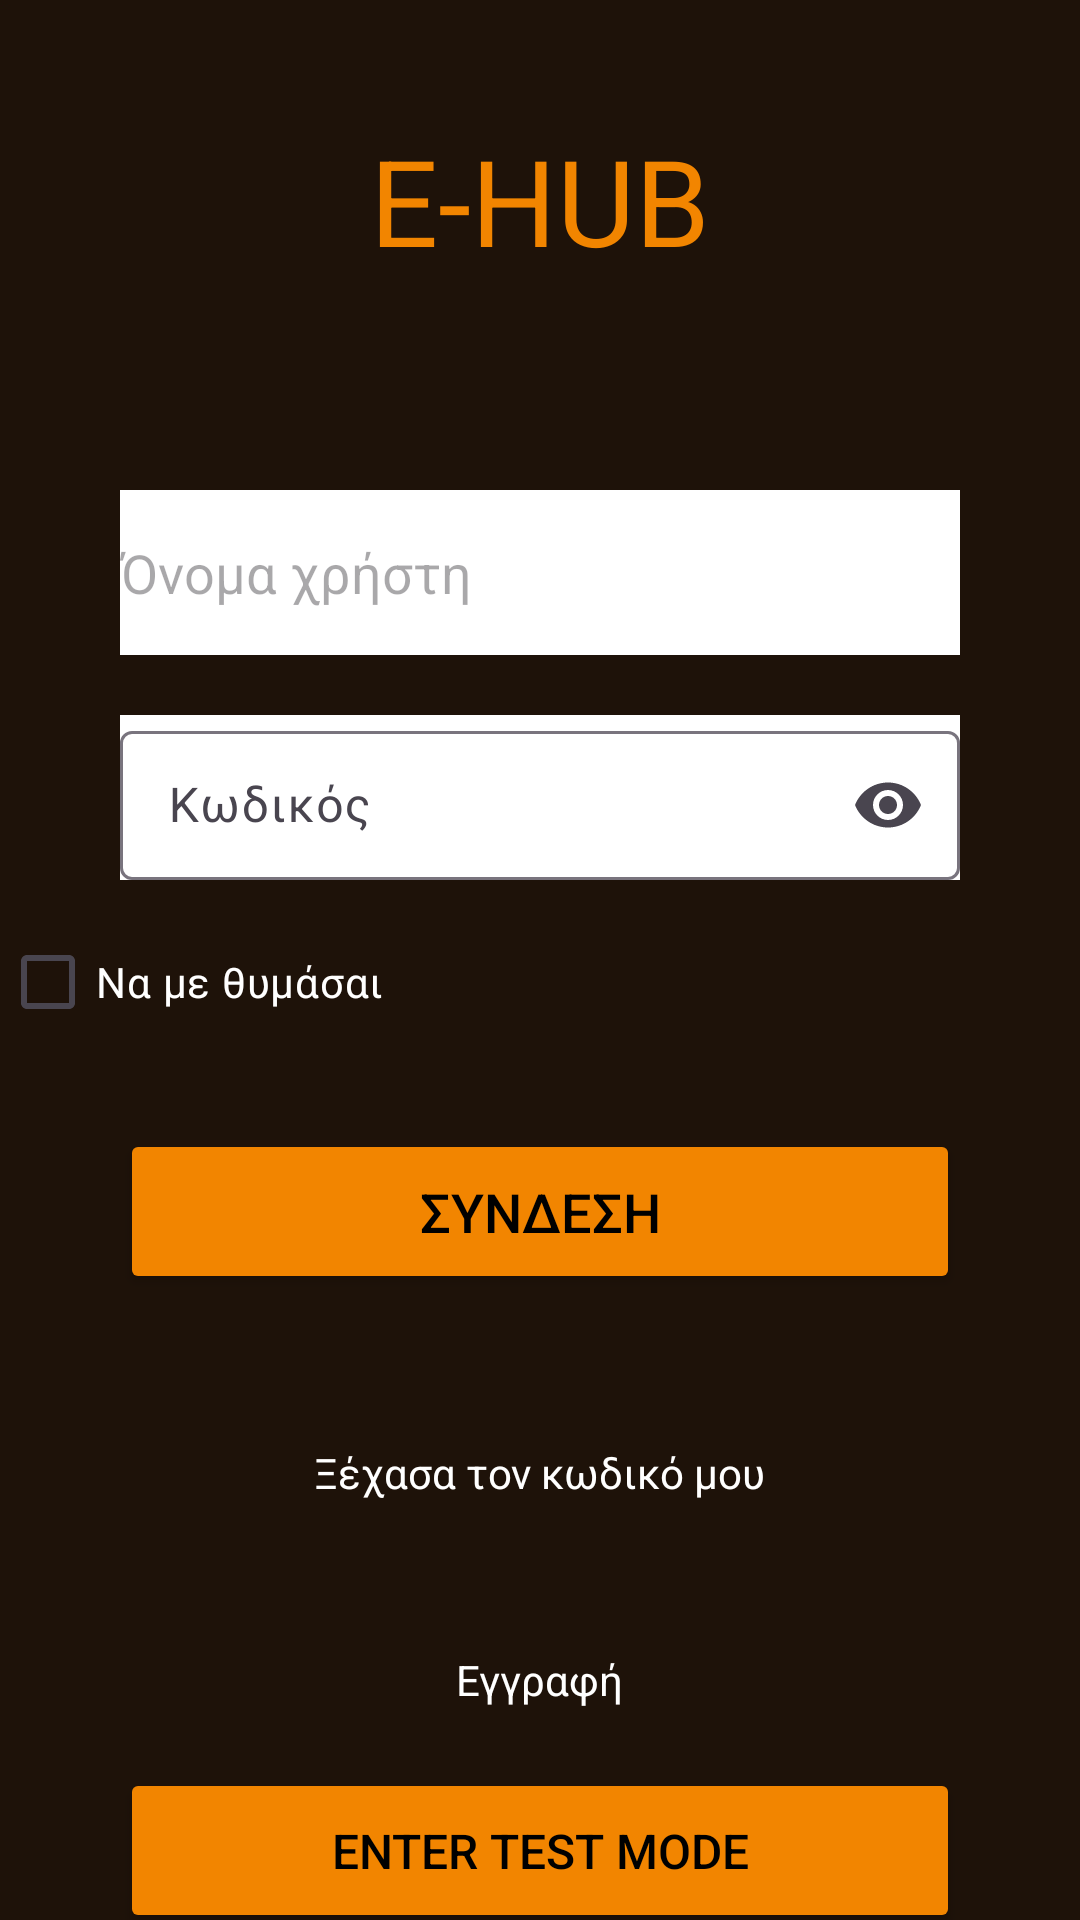

This screen was rendered from an Android layout file. Write that file and the resources it references.
<!-- AndroidManifest.xml: application theme Theme.EHUB -->
<!-- res/layout/activity_main.xml -->
<?xml version="1.0" encoding="utf-8"?>
<androidx.constraintlayout.widget.ConstraintLayout xmlns:android="http://schemas.android.com/apk/res/android"
    xmlns:app="http://schemas.android.com/apk/res-auto"
    xmlns:tools="http://schemas.android.com/tools"
    android:id="@+id/main"
    android:layout_width="match_parent"
    android:layout_height="match_parent"
    android:background="@color/brown"
    tools:context=".MainActivity">

    <TextView
        android:id="@+id/titleText"
        android:layout_width="wrap_content"
        android:layout_height="wrap_content"
        android:text="E-HUB"
        android:textColor="@color/orange"
        android:textSize="40sp"
        app:layout_constraintEnd_toEndOf="parent"
        app:layout_constraintStart_toStartOf="parent"
        app:layout_constraintTop_toTopOf="parent"
        android:layout_marginTop="40sp"/>

    <EditText
        android:id="@+id/usernameInput"
        android:layout_width="280dp"
        android:layout_height="55dp"
        android:hint="Όνομα χρήστη"
        android:backgroundTint="@color/white"
        android:background="@color/black"
        android:textColor="@color/black"
        android:inputType="text"
        app:layout_constraintTop_toBottomOf="@id/titleText"
        app:layout_constraintStart_toStartOf="parent"
        app:layout_constraintEnd_toEndOf="parent"
        android:layout_marginTop="70dp" />

    <com.google.android.material.textfield.TextInputLayout
        android:id="@+id/passwordInput"
        android:layout_width="280dp"
        android:layout_height="55dp"
        android:hint="Κωδικός"
        app:endIconMode="password_toggle"
        android:background="@color/white"
        app:layout_constraintTop_toBottomOf="@id/usernameInput"
        app:layout_constraintStart_toStartOf="parent"
        app:layout_constraintEnd_toEndOf="parent"
        android:layout_marginTop="20dp">

        <com.google.android.material.textfield.TextInputEditText
            android:layout_width="match_parent"
            android:layout_height="match_parent"
            android:inputType="textPassword"
            android:textColor="@color/black" />

    </com.google.android.material.textfield.TextInputLayout>






    <com.google.android.material.checkbox.MaterialCheckBox
        android:id="@+id/rememberMeCheckBox"
        android:layout_width="wrap_content"
        android:layout_height="wrap_content"
        android:text="Να με θυμάσαι"

        android:textColor="@color/white"
        app:layout_constraintTop_toBottomOf="@id/passwordInput"
        app:layout_constraintStart_toStartOf="parent"
        android:layout_marginTop="10dp" />

    <Button
        android:id="@+id/loginButton"
        android:layout_width="280dp"
        android:layout_height="55dp"
        android:text="ΣΥΝΔΕΣΗ"
        android:textSize="18sp"
        android:backgroundTint="@color/orange"
        android:textColor="@color/black"
        app:layout_constraintTop_toBottomOf="@id/rememberMeCheckBox"
        app:layout_constraintStart_toStartOf="parent"
        app:layout_constraintEnd_toEndOf="parent"
        android:layout_marginTop="25dp" />

    <TextView
        android:id="@+id/forgotPasswordText"
        android:layout_width="wrap_content"
        android:layout_height="wrap_content"
        android:text="Ξέχασα τον κωδικό μου"
        android:textSize="14sp"
        android:clickable="true"
        android:focusable="true"
        app:layout_constraintTop_toBottomOf="@id/loginButton"
        android:textColor="@color/white"
        app:layout_constraintStart_toStartOf="parent"
        app:layout_constraintEnd_toEndOf="parent"
        android:layout_marginTop="50dp" />



    <TextView
        android:id="@+id/registerText"
        android:layout_width="wrap_content"
        android:layout_height="wrap_content"
        android:text="Εγγραφή"
        android:textSize="14sp"
        android:clickable="true"
        android:focusable="true"
        app:layout_constraintTop_toBottomOf="@id/forgotPasswordText"
        android:textColor="@color/white"
        app:layout_constraintStart_toStartOf="parent"
        app:layout_constraintEnd_toEndOf="parent"
        android:layout_marginTop="50dp" />


    <Button
        android:id="@+id/testModeButton"
        android:layout_width="280dp"
        android:layout_height="55dp"
        android:text="ENTER TEST MODE"
        android:textSize="16sp"
        android:backgroundTint="@color/orange"
        android:textColor="@color/black"
        app:layout_constraintTop_toBottomOf="@id/registerText"
        app:layout_constraintStart_toStartOf="parent"
        app:layout_constraintEnd_toEndOf="parent"
        android:layout_marginTop="20dp" />






</androidx.constraintlayout.widget.ConstraintLayout>
<!-- resources referenced by this layout -->
<resources>
  <color name="black">#FF000000</color>
  <color name="brown">#1E1209</color>
  <color name="orange">#F28500</color>
  <color name="white">#FFFFFFFF</color>
  <style name="Theme.EHUB" parent="Base.Theme.EHUB" />
  <style name="Base.Theme.EHUB" parent="Theme.Material3.DayNight.NoActionBar">
          
          
      </style>
</resources>
